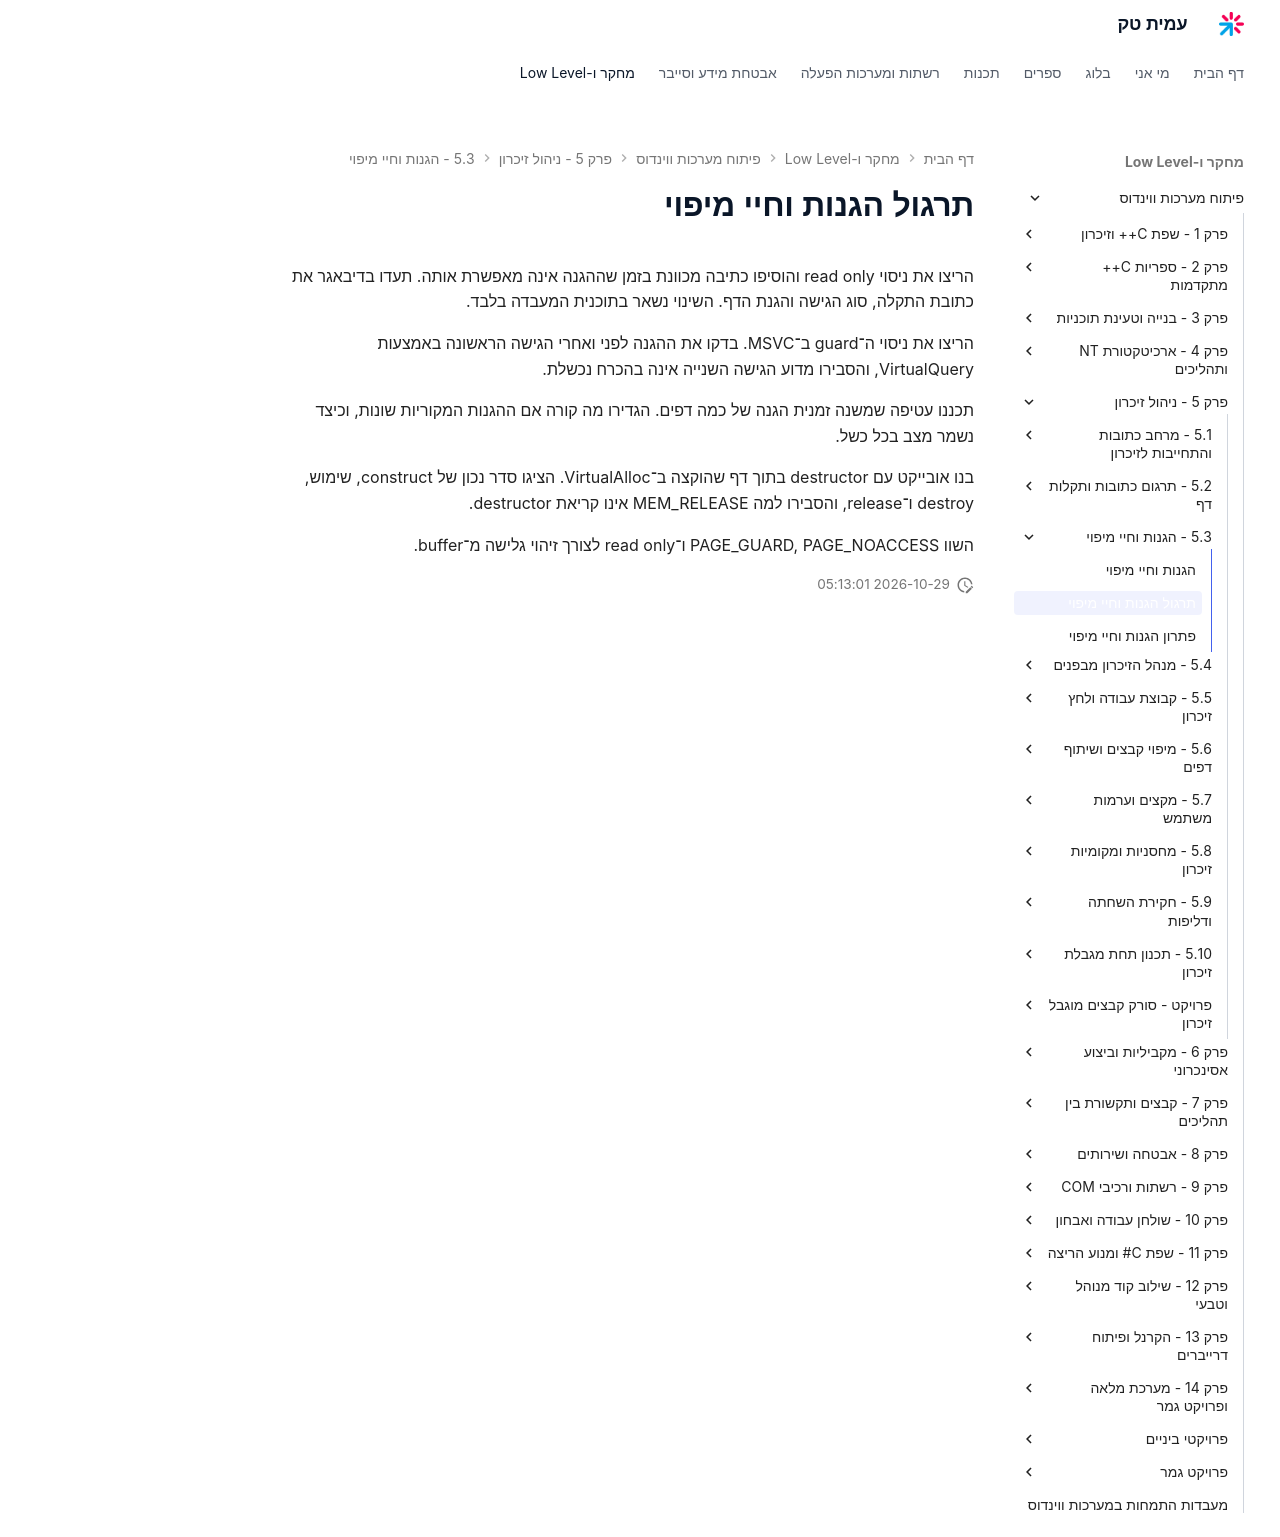

repository: AmitPinchasi/amittech · page: פיתוח-מערכות-ווינדוס/5 - ניהול זיכרון/5.3 - הגנות וחיי מיפוי/5.3 - הגנות וחיי מיפוי - תרגול/index.html · generator: mkdocs

# תרגול הגנות וחיי מיפוי

הריצו את ניסוי read only והוסיפו כתיבה מכוונת בזמן שההגנה אינה מאפשרת אותה. תעדו בדיבאגר את כתובת התקלה, סוג הגישה והגנת הדף. השינוי נשאר בתוכנית המעבדה בלבד.

הריצו את ניסוי ה־guard ב־MSVC. בדקו את ההגנה לפני ואחרי הגישה הראשונה באמצעות VirtualQuery, והסבירו מדוע הגישה השנייה אינה בהכרח נכשלת.

תכננו עטיפה שמשנה זמנית הגנה של כמה דפים. הגדירו מה קורה אם ההגנות המקוריות שונות, וכיצד נשמר מצב בכל כשל.

בנו אובייקט עם destructor בתוך דף שהוקצה ב־VirtualAlloc. הציגו סדר נכון של construct, שימוש, destroy ו־release, והסבירו למה MEM_RELEASE אינו קריאת destructor.

השוו PAGE_GUARD, PAGE_NOACCESS ו־read only לצורך זיהוי גלישה מ־buffer.
